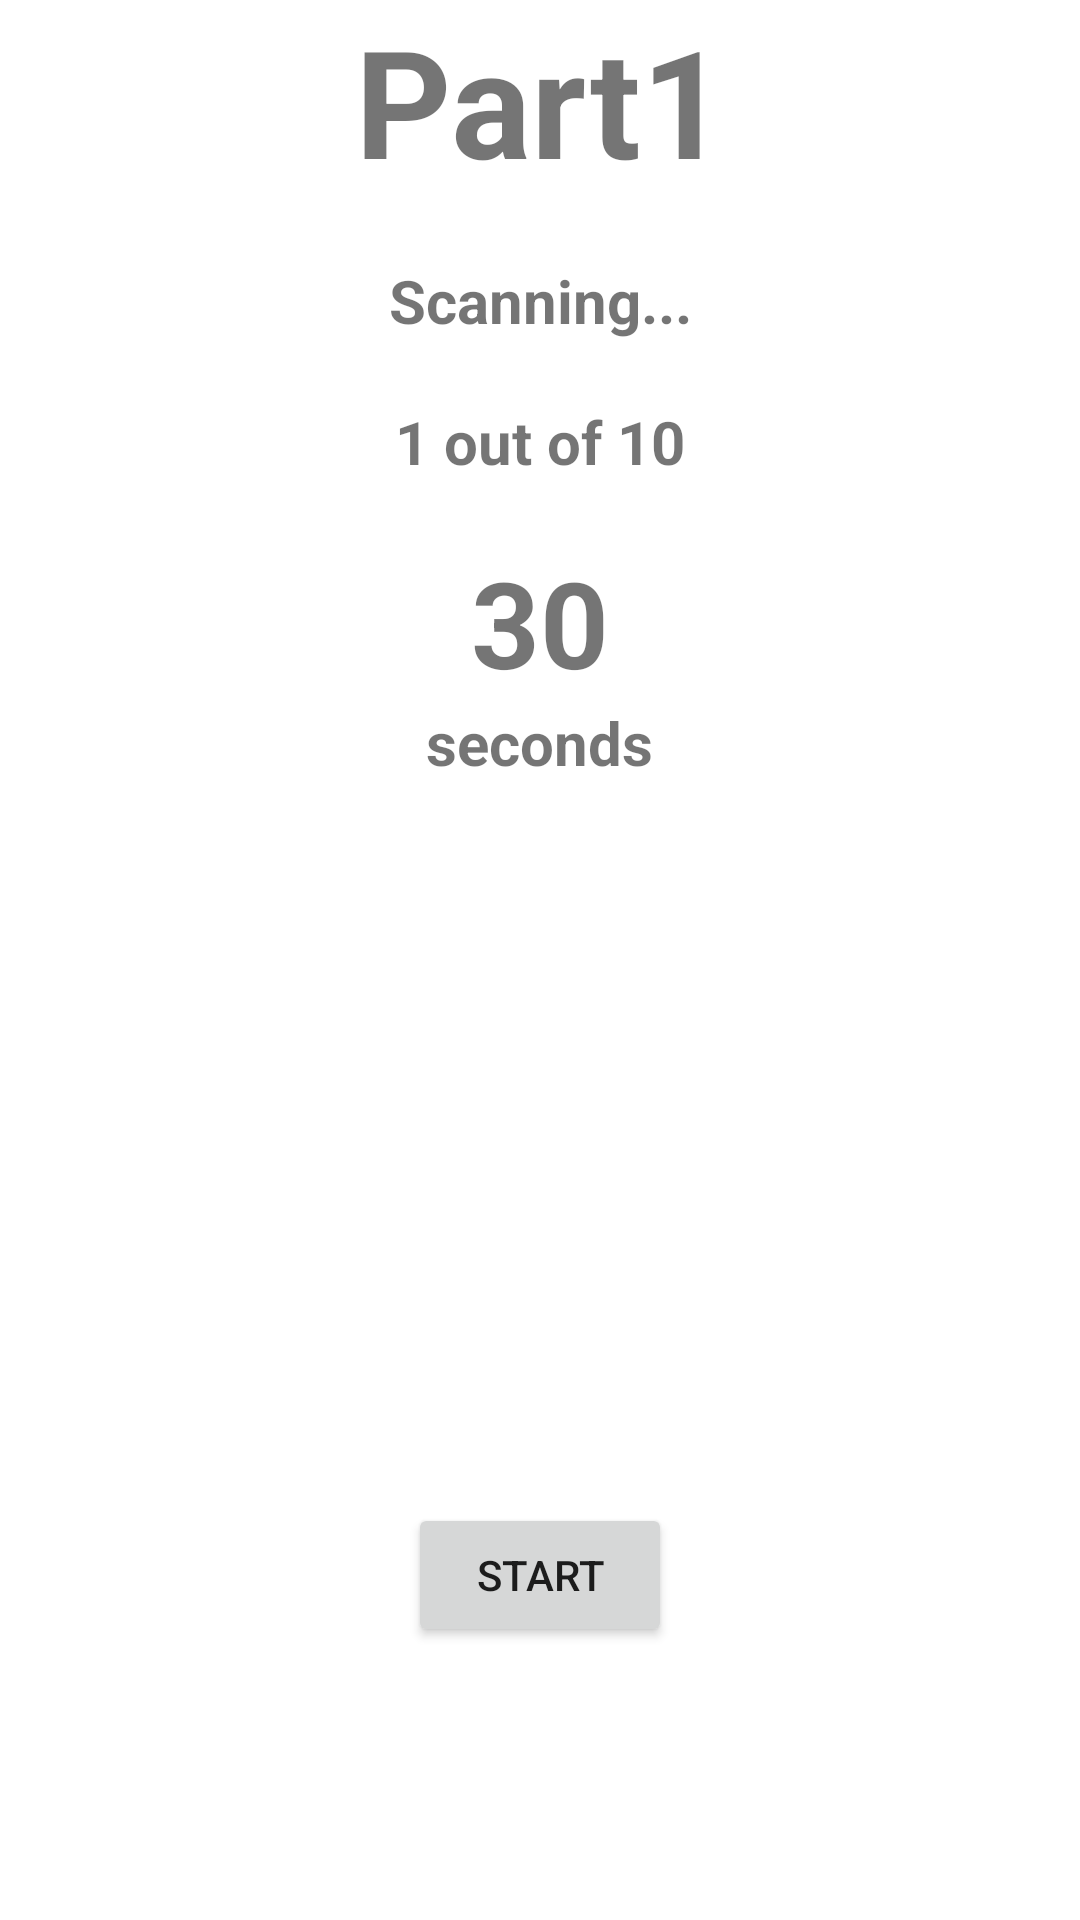

Layout XML and referenced resources for this Android screen:
<!-- AndroidManifest.xml: application theme Theme.GrabScanner -->
<!-- res/layout/measure_timer.xml -->
<?xml version="1.0" encoding="utf-8"?>
<LinearLayout xmlns:android="http://schemas.android.com/apk/res/android"
    xmlns:app="http://schemas.android.com/apk/res-auto"
    xmlns:tools="http://schemas.android.com/tools"
    android:layout_width="match_parent"
    android:layout_height="match_parent"
    android:orientation="vertical"
    android:layout_marginTop="100dp"
    android:layout_marginHorizontal="20dp"
    tools:context=".MeasureTimerActivity">

    <TextView
        android:id="@+id/tv_part_num"
        android:layout_width="match_parent"
        android:layout_height="wrap_content"
        android:layout_marginBottom="20dp"
        android:gravity="center"
        android:text="Part1"
        android:textSize="50sp"
        android:textStyle="bold" />

    <TextView
        android:layout_width="match_parent"
        android:layout_height="wrap_content"
        android:layout_marginBottom="20dp"
        android:gravity="center"
        android:text="Scanning..."
        android:textSize="20sp"
        android:textStyle="bold" />

    <TextView
        android:id="@+id/tv_trials"
        android:layout_width="match_parent"
        android:layout_height="wrap_content"
        android:layout_marginBottom="20dp"
        android:gravity="center"
        android:text="1 out of 10"
        android:textSize="20sp"
        android:textStyle="bold" />

    <TextView
        android:id="@+id/tv_time"
        android:layout_width="wrap_content"
        android:layout_height="wrap_content"
        android:layout_gravity="center"
        android:text="30"
        android:textAlignment="center"
        android:textSize="40sp"
        android:textStyle="bold" />
    <TextView
        android:layout_width="wrap_content"
        android:layout_height="wrap_content"
        android:layout_gravity="center"
        android:layout_marginBottom="25dp"
        android:text="seconds"
        android:textAlignment="center"
        android:textSize="20sp"
        android:textStyle="bold" />

    <ImageView
        android:id="@+id/iv_scene"
        android:layout_width="wrap_content"
        android:layout_height="200dp"
        android:layout_gravity="center"
        android:layout_marginBottom="10dp"
        android:src="@drawable/thigh" />

    <Button
        android:id="@+id/btn_next"
        android:layout_width="wrap_content"
        android:layout_height="wrap_content"
        android:layout_gravity="center"
        android:layout_marginTop="5dp"
        android:text="START" />

</LinearLayout>
<!-- resources referenced by this layout -->
<resources>
  <style name="Theme.GrabScanner" parent="Theme.MaterialComponents.DayNight.DarkActionBar">
          
          <item name="colorPrimary">@color/purple_500</item>
          <item name="colorPrimaryVariant">@color/purple_700</item>
          <item name="colorOnPrimary">@color/white</item>
          
          <item name="colorSecondary">@color/teal_200</item>
          <item name="colorSecondaryVariant">@color/teal_700</item>
          <item name="colorOnSecondary">@color/black</item>
          
          <item name="android:statusBarColor" tools:targetApi="l">?attr/colorPrimaryVariant</item>
          
      </style>
  <!-- not gathered from this repository: default colours our renderer supplied (Android Studio template values) -->
  <color name="purple_500">#FF6200EE</color>
  <color name="purple_700">#FF3700B3</color>
  <color name="teal_200">#FF03DAC5</color>
  <color name="teal_700">#FF018786</color>
  <color name="black">#FF000000</color>
  <color name="white">#FFFFFFFF</color>
</resources>
